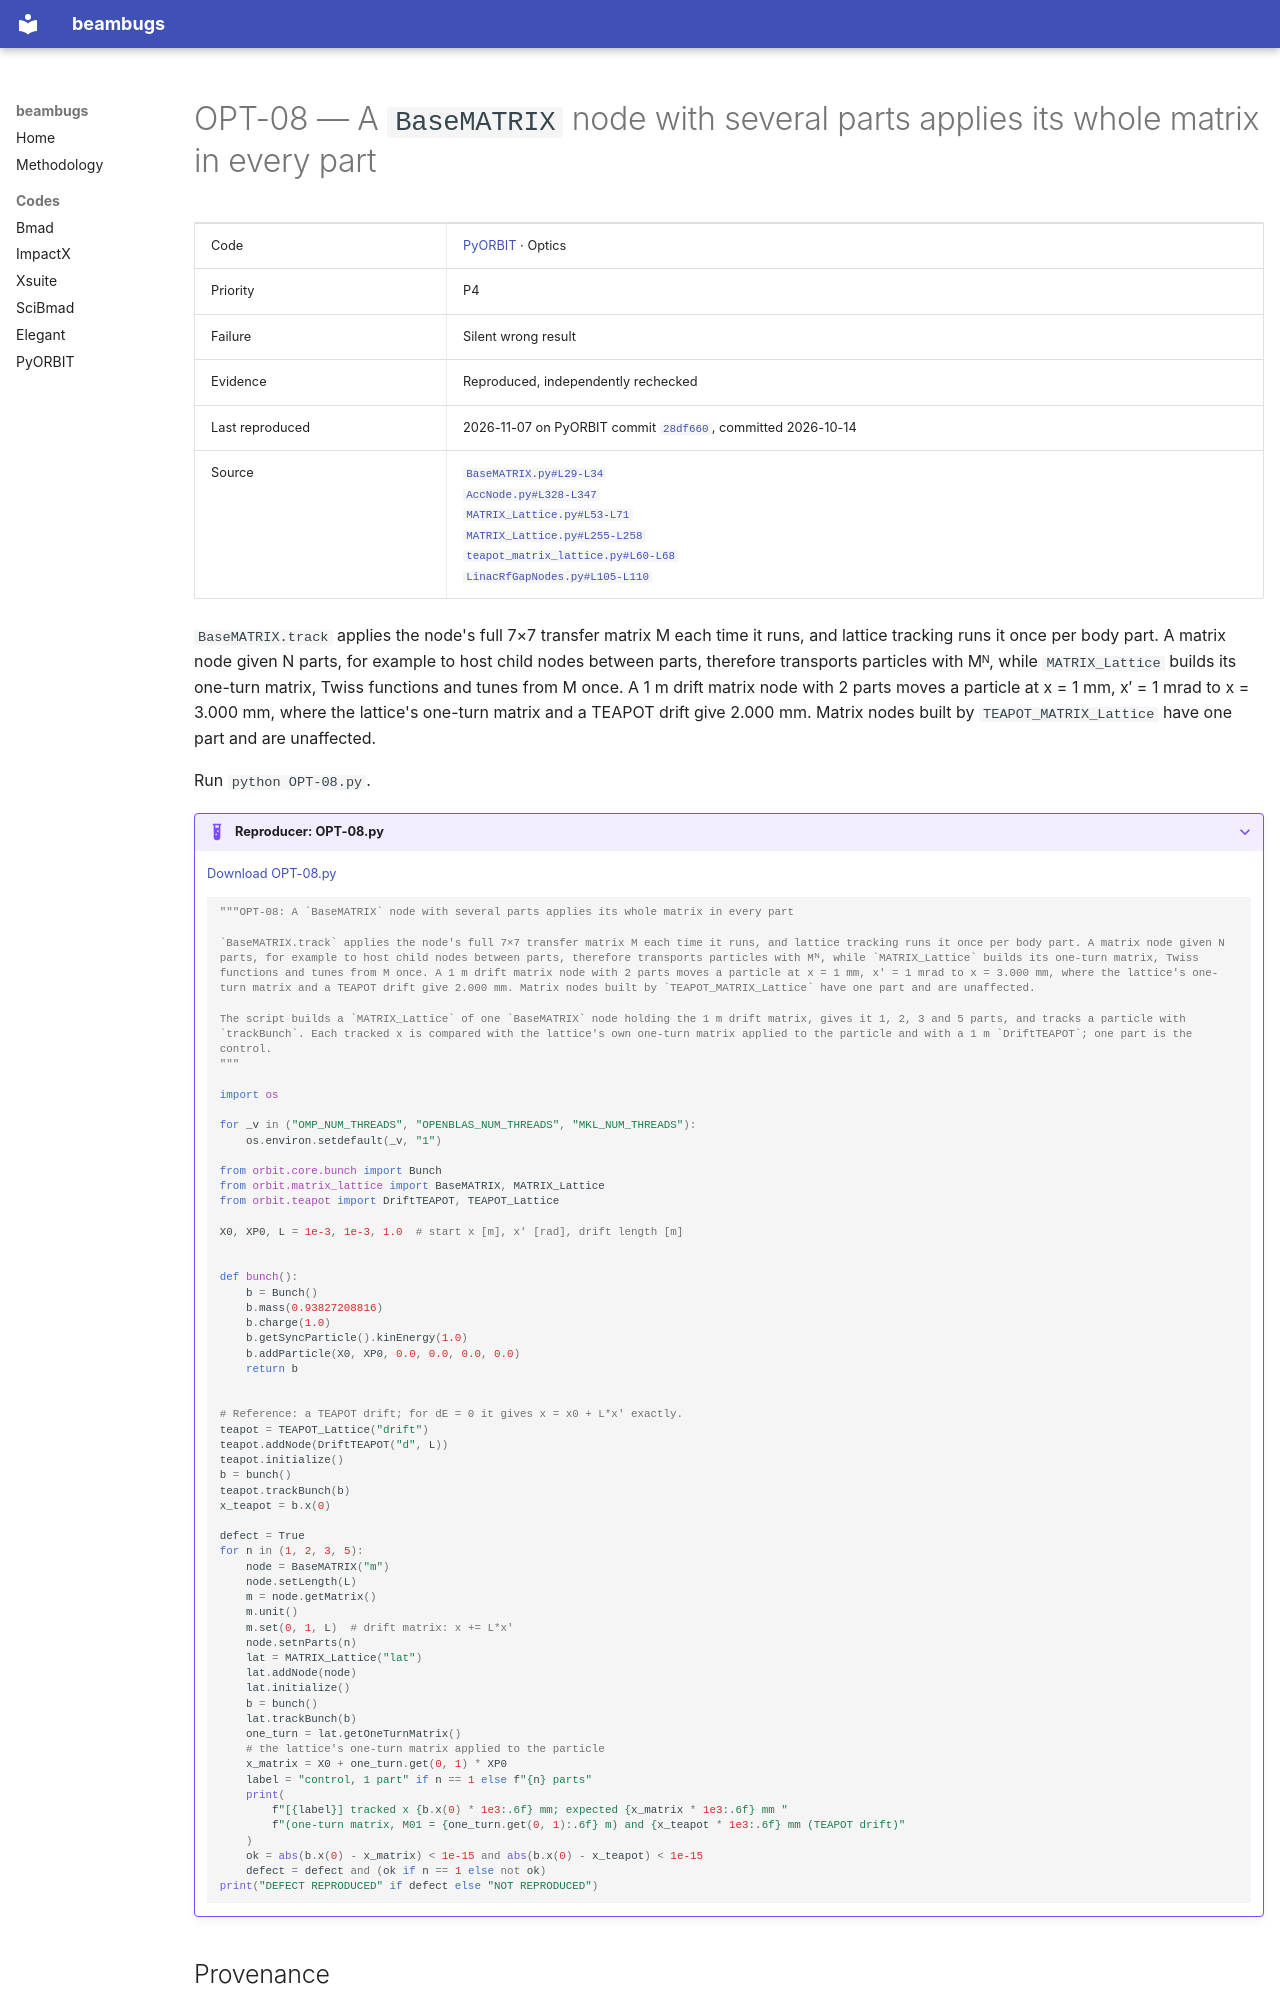

repository: nikitakuklev/beambugs · page: pyorbit/OPT-08/index.html · generator: mkdocs

---
title: "OPT-08: A BaseMATRIX node with several parts applies its whole matrix in every part"
hide:
  - toc
---

# OPT-08 — A `BaseMATRIX` node with several parts applies its whole matrix in every part

| | |
|---|---|
| Code | [PyORBIT](../index.md) · Optics |
| Priority | P4 |
| Failure | Silent wrong result |
| Evidence | Reproduced, independently rechecked |
| Last reproduced | 2026-11-07 on PyORBIT commit [`28df660`](https://github.com/PyORBIT-Collaboration/PyORBIT3/commit/28df66018aeb), committed 2026-10-14 |
| Source | [`BaseMATRIX.py#L29-L34`](https://github.com/PyORBIT-Collaboration/PyORBIT3/blob/28df66018aebe4e2b780b9747f4a2d7b8430a5c0/py/orbit/matrix_lattice/BaseMATRIX.py#L29-L34)<br>[`AccNode.py#L328-L347`](https://github.com/PyORBIT-Collaboration/PyORBIT3/blob/28df66018aebe4e2b780b9747f4a2d7b8430a5c0/py/orbit/lattice/AccNode.py#L328-L347)<br>[`MATRIX_Lattice.py#L53-L71`](https://github.com/PyORBIT-Collaboration/PyORBIT3/blob/28df66018aebe4e2b780b9747f4a2d7b8430a5c0/py/orbit/matrix_lattice/MATRIX_Lattice.py#L53-L71)<br>[`MATRIX_Lattice.py#L255-L258`](https://github.com/PyORBIT-Collaboration/PyORBIT3/blob/28df66018aebe4e2b780b9747f4a2d7b8430a5c0/py/orbit/matrix_lattice/MATRIX_Lattice.py#L255-L258)<br>[`teapot_matrix_lattice.py#L60-L68`](https://github.com/PyORBIT-Collaboration/PyORBIT3/blob/28df66018aebe4e2b780b9747f4a2d7b8430a5c0/py/orbit/teapot/teapot_matrix_lattice.py#L60-L68)<br>[`LinacRfGapNodes.py#L105-L110`](https://github.com/PyORBIT-Collaboration/PyORBIT3/blob/28df66018aebe4e2b780b9747f4a2d7b8430a5c0/py/orbit/py_linac/lattice/LinacRfGapNodes.py#L105-L110) |

`BaseMATRIX.track` applies the node's full 7×7 transfer matrix M each time it runs, and lattice tracking runs it once per body part. A matrix node given N parts, for example to host child nodes between parts, therefore transports particles with Mᴺ, while `MATRIX_Lattice` builds its one-turn matrix, Twiss functions and tunes from M once. A 1 m drift matrix node with 2 parts moves a particle at x = 1 mm, x′ = 1 mrad to x = 3.000 mm, where the lattice's one-turn matrix and a TEAPOT drift give 2.000 mm. Matrix nodes built by `TEAPOT_MATRIX_Lattice` have one part and are unaffected.

Run `python OPT-08.py`.

??? example "Reproducer: OPT-08.py"

    [Download OPT-08.py](OPT-08.py)

    ```python
    """OPT-08: A `BaseMATRIX` node with several parts applies its whole matrix in every part

    `BaseMATRIX.track` applies the node's full 7×7 transfer matrix M each time it runs, and lattice tracking runs it once per body part. A matrix node given N parts, for example to host child nodes between parts, therefore transports particles with Mᴺ, while `MATRIX_Lattice` builds its one-turn matrix, Twiss functions and tunes from M once. A 1 m drift matrix node with 2 parts moves a particle at x = 1 mm, x′ = 1 mrad to x = 3.000 mm, where the lattice's one-turn matrix and a TEAPOT drift give 2.000 mm. Matrix nodes built by `TEAPOT_MATRIX_Lattice` have one part and are unaffected.

    The script builds a `MATRIX_Lattice` of one `BaseMATRIX` node holding the 1 m drift matrix, gives it 1, 2, 3 and 5 parts, and tracks a particle with `trackBunch`. Each tracked x is compared with the lattice's own one-turn matrix applied to the particle and with a 1 m `DriftTEAPOT`; one part is the control.
    """

    import os

    for _v in ("OMP_NUM_THREADS", "OPENBLAS_NUM_THREADS", "MKL_NUM_THREADS"):
        os.environ.setdefault(_v, "1")

    from orbit.core.bunch import Bunch
    from orbit.matrix_lattice import BaseMATRIX, MATRIX_Lattice
    from orbit.teapot import DriftTEAPOT, TEAPOT_Lattice

    X0, XP0, L = 1e-3, 1e-3, 1.0  # start x [m], x' [rad], drift length [m]


    def bunch():
        b = Bunch()
        b.mass(0.93827208816)
        b.charge(1.0)
        b.getSyncParticle().kinEnergy(1.0)
        b.addParticle(X0, XP0, 0.0, 0.0, 0.0, 0.0)
        return b


    # Reference: a TEAPOT drift; for dE = 0 it gives x = x0 + L*x' exactly.
    teapot = TEAPOT_Lattice("drift")
    teapot.addNode(DriftTEAPOT("d", L))
    teapot.initialize()
    b = bunch()
    teapot.trackBunch(b)
    x_teapot = b.x(0)
